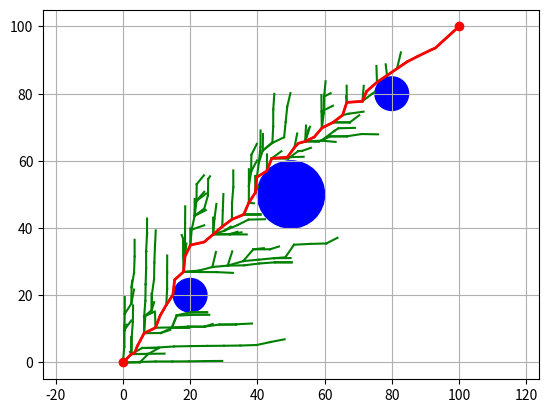

This chart was generated by the following Python code:
import numpy as np
import matplotlib.pyplot as plt

class Node:
    def __init__(self, x, y):
        self.x = x
        self.y = y
        self.cost = 0.0
        self.parent = None

def get_random_node():
    # 生成一个随机节点
    return Node(np.random.uniform(0, 100), np.random.uniform(0, 100))

def distance(n1, n2):
    # 计算两个节点之间的距离
    return np.hypot(n1.x - n2.x, n1.y - n2.y)

def heuristic_distance(node, goal):
    # 曼哈顿距离作为启发式距离
     return abs(node.x - goal.x) + abs(node.y - goal.y)

def nearest(nodes, random_node):
    # 找到最近的节点
    return min(nodes, key=lambda node: distance(node, random_node))

def steer(from_node, to_node, extend_length=float("inf")):
    # 在给定的长度内延伸到目标节点
    dist = distance(from_node, to_node)
    if dist <= extend_length:
        new_node = Node(to_node.x, to_node.y)
    else:
        # 获取目标节点与当前节点之间的启发式距离
        h_dist = heuristic_distance(from_node, to_node)
        # 计算目标节点与当前节点之间的方向
        dx = to_node.x - from_node.x
        dy = to_node.y - from_node.y
        # 根据启发式距离调整节点的生长方向
        new_node = Node(from_node.x + extend_length * (dx / h_dist),
                        from_node.y + extend_length * (dy / h_dist))
    new_node.cost = from_node.cost + distance(from_node, new_node)
    new_node.parent = from_node
    return new_node

def rewire(nodes, new_node, radius):
    # 重新连接已有节点
    for node in nodes:
        if distance(node, new_node) < radius:
            new_cost = new_node.cost + distance(node, new_node)
            if new_cost < node.cost:
                node.parent = new_node
                node.cost = new_cost

def is_collision(node1, node2, obstacles):
    # 检查路径是否与障碍物相交
    for (ox, oy, size) in obstacles:
        dx = node2.x - node1.x
        dy = node2.y - node1.y
        a = dx * dx + dy * dy
        b = 2 * (dx * (node1.x - ox) + dy * (node1.y - oy))
        c = ox * ox + oy * oy
        c += node1.x * node1.x + node1.y * node1.y
        c -= 2 * (ox * node1.x + oy * node1.y)
        c -= size * size
        bb4ac = b * b - 4 * a * c

        if bb4ac < 0:
            continue

        sqrtbb4ac = np.sqrt(bb4ac)
        t1 = (-b + sqrtbb4ac) / (2 * a)
        t2 = (-b - sqrtbb4ac) / (2 * a)

        if 0 <= t1 <= 1 or 0 <= t2 <= 1:
            return True

    return False


def extract_path(node):
    # 提取路径
    path = []
    while node:
        path.append(node)
        node = node.parent
    return path[::-1]

def inform_rrt(start, goal, iterations, radius, obstacles, goal_sample_rate=5, extend_length=5.0):
    nodes = [start]
    for _ in range(iterations):
        if np.random.rand() > goal_sample_rate / 100.0:
            random_node = get_random_node()
        else:
            random_node = goal

        # 选择最优的节点进行扩展，考虑启发式距离
        nearest_node = min(nodes, key=lambda node: node.cost + heuristic_distance(node, random_node))
        new_node = steer(nearest_node, random_node, extend_length)

        if is_collision(nearest_node, new_node, obstacles):
            continue

        new_node.cost = nearest_node.cost + distance(nearest_node, new_node)
        nodes.append(new_node)
        rewire(nodes, new_node, radius)

        # 检查是否从新节点可以到达目标
        if distance(new_node, goal) <= extend_length:
            final_node = steer(new_node, goal)
            if not is_collision(new_node, final_node, obstacles):
                final_node.cost = new_node.cost + distance(new_node, final_node)
                final_node.parent = new_node
                nodes.append(final_node)
                rewire(nodes, final_node, radius)
                if distance(final_node, goal) == 0:
                    break

    return nodes


# Visualization and example usage
start = Node(0, 0)
goal = Node(100, 100)
iterations = 1000
radius = 5.0

# 定义障碍物
obstacles = [(20, 20, 5), (50, 50, 10), (80, 80, 5)]

nodes = inform_rrt(start, goal, iterations, radius, obstacles)
path = extract_path(nodes[-1]) if distance(nodes[-1], goal) == 0 else []

plt.figure()
for node in nodes:
    if node.parent:
        plt.plot([node.x, node.parent.x], [node.y, node.parent.y], "g-")
if path:
    plt.plot([node.x for node in path], [node.y for node in path], "r-", linewidth=2)
plt.plot(start.x, start.y, "ro")
plt.plot(goal.x, goal.y, "ro")

# 绘制障碍物
for (ox, oy, size) in obstacles:
    circle = plt.Circle((ox, oy), size, color='b', fill=True)
    plt.gca().add_patch(circle)

plt.grid(True)
plt.axis("equal")
plt.show()
